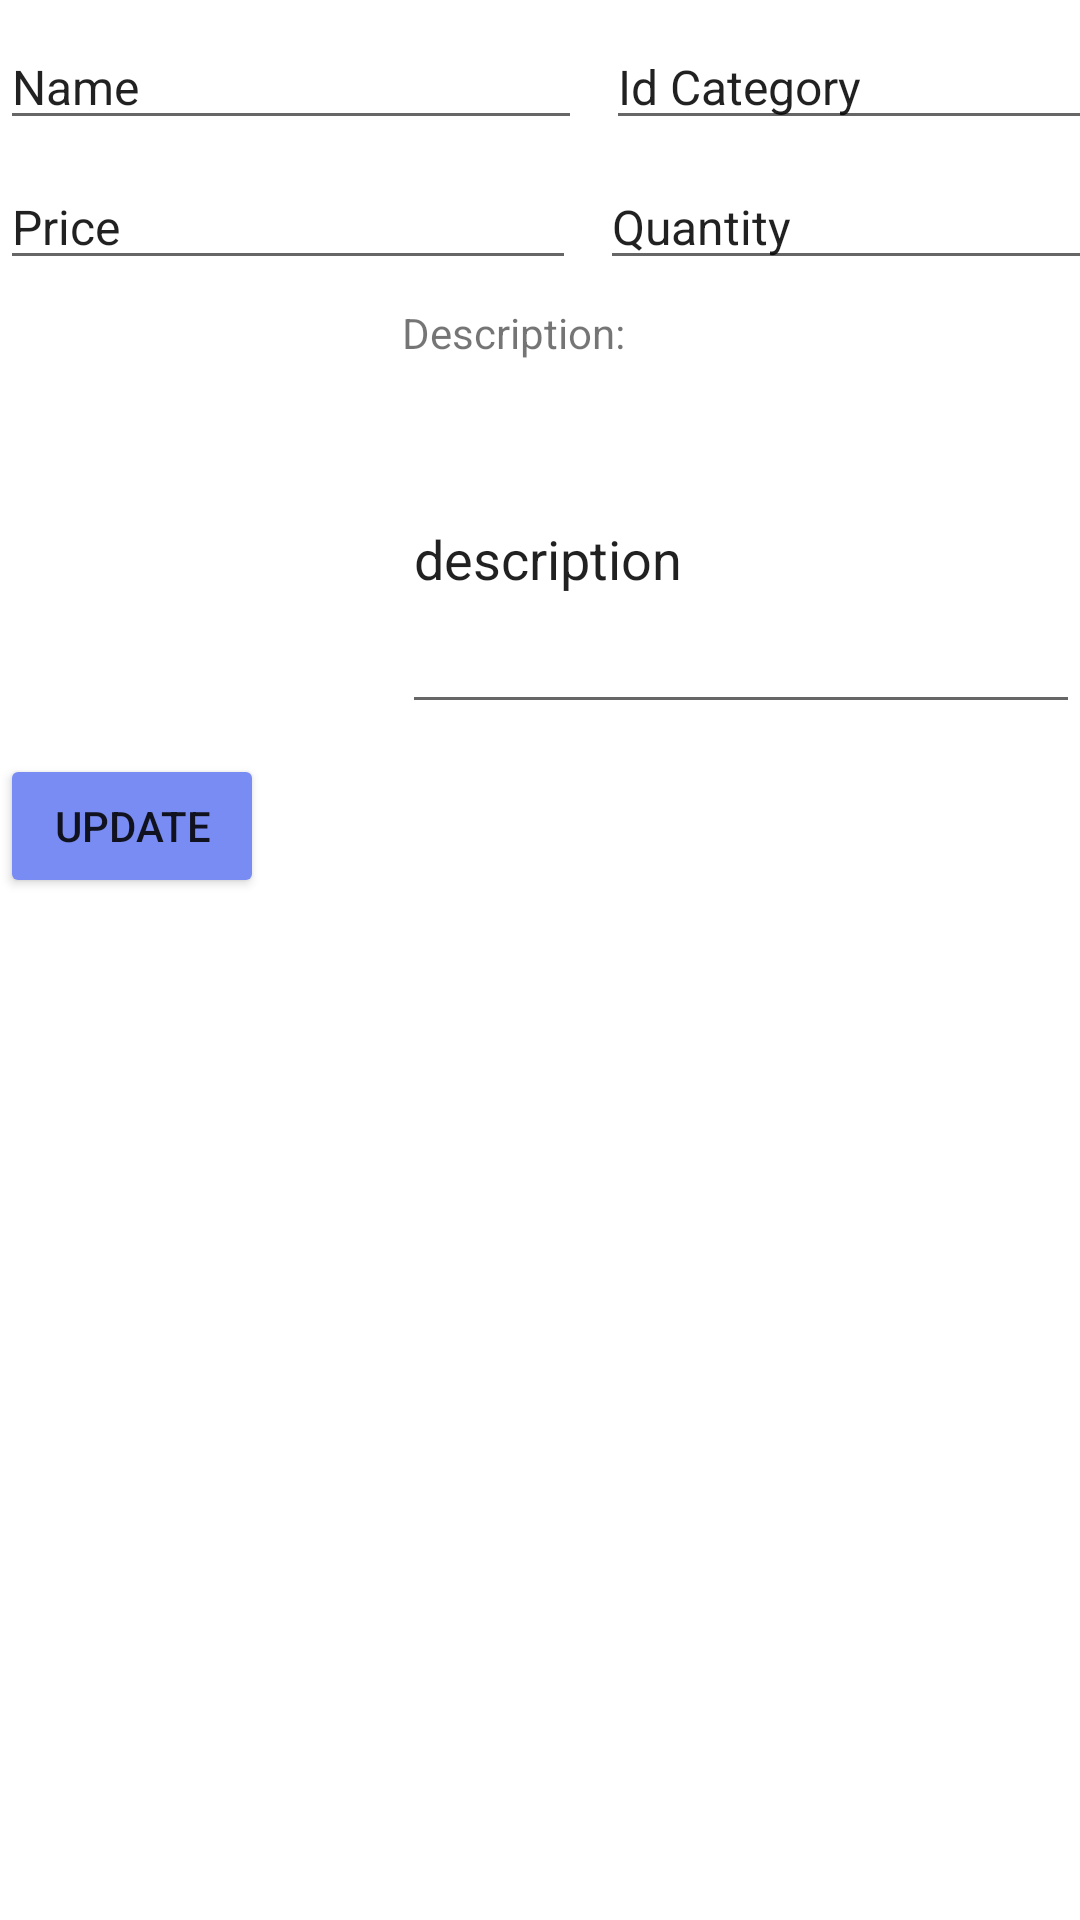

The Android layout XML behind this screen, and the referenced resources:
<!-- AndroidManifest.xml: application theme Theme.FigureApp -->
<!-- res/layout/activity_update_product.xml -->
<?xml version="1.0" encoding="utf-8"?>
<LinearLayout xmlns:android="http://schemas.android.com/apk/res/android"
    android:layout_width="match_parent"
    android:layout_height="wrap_content"
    android:orientation="vertical"
    android:weightSum="4"
    android:layout_margin="8dp">

    <LinearLayout
        android:layout_width="match_parent"
        android:layout_height="wrap_content"
        android:layout_marginTop="8dp"
        android:orientation="horizontal"
        android:weightSum="2">

        <EditText
            android:id="@+id/edtNameProduct"
            android:layout_width="194dp"
            android:layout_height="match_parent"
            android:layout_marginRight="8dp"
            android:text="Name"
            android:textSize="16dp" />

        <EditText
            android:id="@+id/edtIdCategory"
            android:layout_width="192dp"
            android:layout_height="match_parent"
            android:text="Id Category"
            android:textSize="16dp" />
    </LinearLayout>
    <LinearLayout
        android:layout_width="wrap_content"
        android:orientation="horizontal"
        android:layout_marginTop="8dp"
        android:layout_height="wrap_content">
        <EditText
            android:layout_width="192dp"
            android:layout_height="wrap_content"
            android:layout_marginRight="8dp"
            android:textSize="16dp"
            android:text="Price"
            android:id="@+id/edtPrice"/>
        <EditText
            android:layout_width="192dp"
            android:textSize="16dp"
            android:id="@+id/edtQuantity"
            android:layout_height="wrap_content"
            android:text="Quantity"/>
    </LinearLayout>

    <LinearLayout
        android:layout_width="match_parent"
        android:layout_height="142dp"
        android:orientation="horizontal"
        android:layout_marginTop="8dp"
        android:weightSum="2">

        <ImageView
            android:id="@+id/imProduct"
            android:layout_width="126dp"
            android:layout_height="match_parent"></ImageView>

        <LinearLayout
            android:layout_width="match_parent"
            android:layout_height="match_parent"
            android:layout_marginLeft="8dp"
            android:orientation="vertical">

            <TextView
                android:layout_width="wrap_content"
                android:layout_height="wrap_content"
                android:text="Description: " />

            <EditText
                android:id="@+id/edtDesciption"
                android:layout_width="match_parent"
                android:layout_height="113dp"
                android:layout_marginTop="8dp"
                android:text="description" />

        </LinearLayout>
    </LinearLayout>
    <LinearLayout
        android:layout_width="wrap_content"
        android:layout_height="wrap_content"
        android:layout_marginTop="8dp"
        android:orientation="horizontal">
        <Button
            android:layout_width="wrap_content"
            android:layout_height="wrap_content"
            android:text="Update"
            android:backgroundTint="@color/colorPrimary"
            android:layout_marginRight="8dp"
            android:id="@+id/btnUpdate"
            android:textSize="14dp"/>
    </LinearLayout>
</LinearLayout>
<!-- resources referenced by this layout -->
<resources>
  <color name="colorPrimary">#798CF3</color>
  <style name="Theme.FigureApp" parent="Theme.MaterialComponents.DayNight.DarkActionBar">
          
  
          <item name="colorPrimaryVariant">@color/purple_700</item>
  
          <item name="colorOnPrimary">@color/white</item>
          
          <item name="colorSecondary">@color/teal_200</item>
          <item name="colorSecondaryVariant">@color/teal_700</item>
          <item name="colorOnSecondary">@color/black</item>
          
          <item name="android:statusBarColor">?attr/colorPrimaryVariant</item>
          <item name="cornerSize">0dp</item>
          
      </style>
  <color name="purple_700">#FF3700B3</color>
  <color name="white">#FFFFFFFF</color>
  <color name="teal_200">#FF03DAC5</color>
  <color name="teal_700">#FF018786</color>
  <color name="black">#FF000000</color>
</resources>
